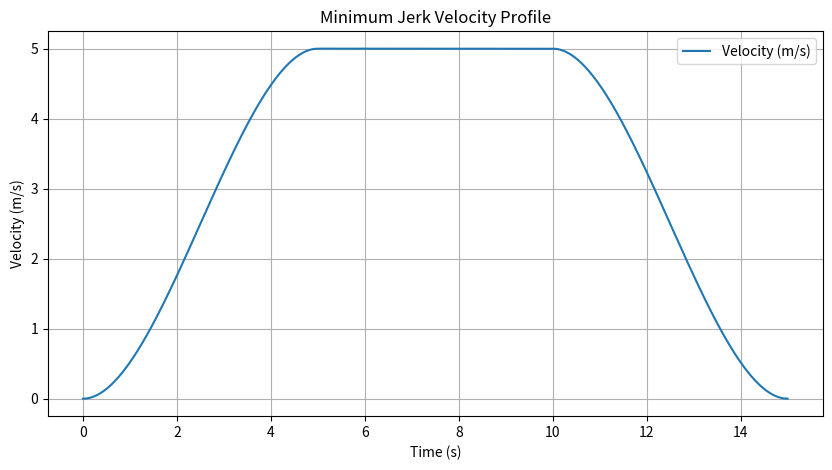
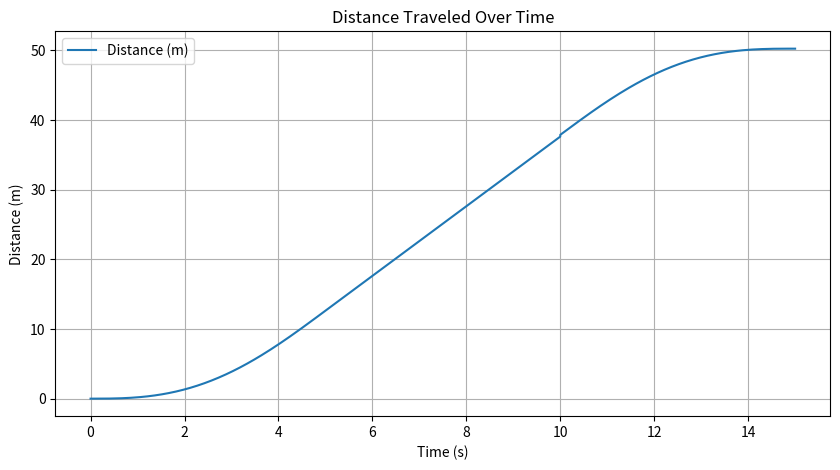

Here is the Python script that generated these plots, in order:
import numpy as np
import matplotlib.pyplot as plt

# Function to generate smooth minimum-jerk (third-order) velocity profile
def minimum_jerk_profile(v0, v_max, vf, a_max, d_total):
    """
    Generates a minimum jerk (3rd order) velocity profile.

    Parameters:
    - v0: initial velocity (m/s)
    - v_max: maximum velocity (m/s)
    - vf: final velocity (m/s)
    - a_max: maximum acceleration (m/s^2)
    - d_total: total distance to travel (m)

    Returns:
    - t: time array (s)
    - v: velocity array (m/s)
    - d: distance array (m)
    """
    # Acceleration phase duration (from v0 to v_max)
    t_acc = (v_max - v0) / a_max
    d_acc = 0.5 * (v0 + v_max) * t_acc

    # Deceleration phase duration (from v_max to vf)
    t_dec = (v_max - vf) / a_max
    d_dec = 0.5 * (v_max + vf) * t_dec

    # Constant velocity phase duration
    if d_total > d_acc + d_dec:
        d_const = d_total - (d_acc + d_dec)
        t_const = d_const / v_max
    else:
        # No constant velocity phase, adjust t_acc and t_dec for triangular profile
        t_acc = np.sqrt(d_total / (a_max * (1 + v0/v_max + vf/v_max)))
        t_dec = t_acc * (vf / v_max)
        t_const = 0

    t_total = t_acc + t_const + t_dec

    # Time arrays for each phase
    t1 = np.linspace(0, t_acc, num=100)
    t2 = np.linspace(t_acc, t_acc + t_const, num=100)
    t3 = np.linspace(t_acc + t_const, t_total, num=100)

    # Define cubic polynomial for acceleration phase (3rd-order polynomial)
    def cubic_acceleration(t, v0, v_max, t_acc):
        a_0 = v0
        a_1 = 0
        a_2 = 3 * (v_max - v0) / (t_acc ** 2)
        a_3 = -2 * (v_max - v0) / (t_acc ** 3)
        return a_0 + a_1 * t + a_2 * t**2 + a_3 * t**3

    # Define cubic polynomial for deceleration phase (3rd-order polynomial)
    def cubic_deceleration(t, v_max, vf, t_dec):
        a_0 = v_max
        a_1 = 0
        a_2 = -3 * (v_max - vf) / (t_dec ** 2)
        a_3 = 2 * (v_max - vf) / (t_dec ** 3)
        return a_0 + a_1 * t + a_2 * t**2 + a_3 * t**3

    # Compute velocities for each phase
    v1 = cubic_acceleration(t1, v0, v_max, t_acc)
    v2 = np.full_like(t2, v_max)  # Constant velocity phase
    v3 = cubic_deceleration(t3 - (t_acc + t_const), v_max, vf, t_dec)

    # Compute distances for each phase by integrating the velocity
    d1 = np.cumsum(v1) * (t1[1] - t1[0])
    d2 = d1[-1] + v_max * (t2 - t_acc)
    d3 = d2[-1] + np.cumsum(v3) * (t3[1] - t3[0])

    # Combine time, velocity, and distance arrays
    t = np.concatenate([t1, t2, t3])
    v = np.concatenate([v1, v2, v3])
    d = np.concatenate([d1, d2, d3])

    return t, v, d

# Parameters
v0 = 0.0     # Initial velocity (m/s)
v_max = 5.0  # Maximum velocity (m/s)
vf = 0.0     # Final velocity (m/s), set to a smaller speed if needed
a_max = 1.0  # Maximum acceleration (m/s^2)
d_total = 50.0 # Total distance (m)

# Generate the smooth minimum-jerk velocity profile
t, v, d = minimum_jerk_profile(v0, v_max, vf, a_max, d_total)

# Plot velocity vs. time
plt.figure(figsize=(10, 5))
plt.plot(t, v, label='Velocity (m/s)')
plt.title('Minimum Jerk Velocity Profile')
plt.xlabel('Time (s)')
plt.ylabel('Velocity (m/s)')
plt.grid(True)
plt.legend()
plt.show()

# Plot distance vs. time
plt.figure(figsize=(10, 5))
plt.plot(t, d, label='Distance (m)')
plt.title('Distance Traveled Over Time')
plt.xlabel('Time (s)')
plt.ylabel('Distance (m)')
plt.grid(True)
plt.legend()
plt.show()
